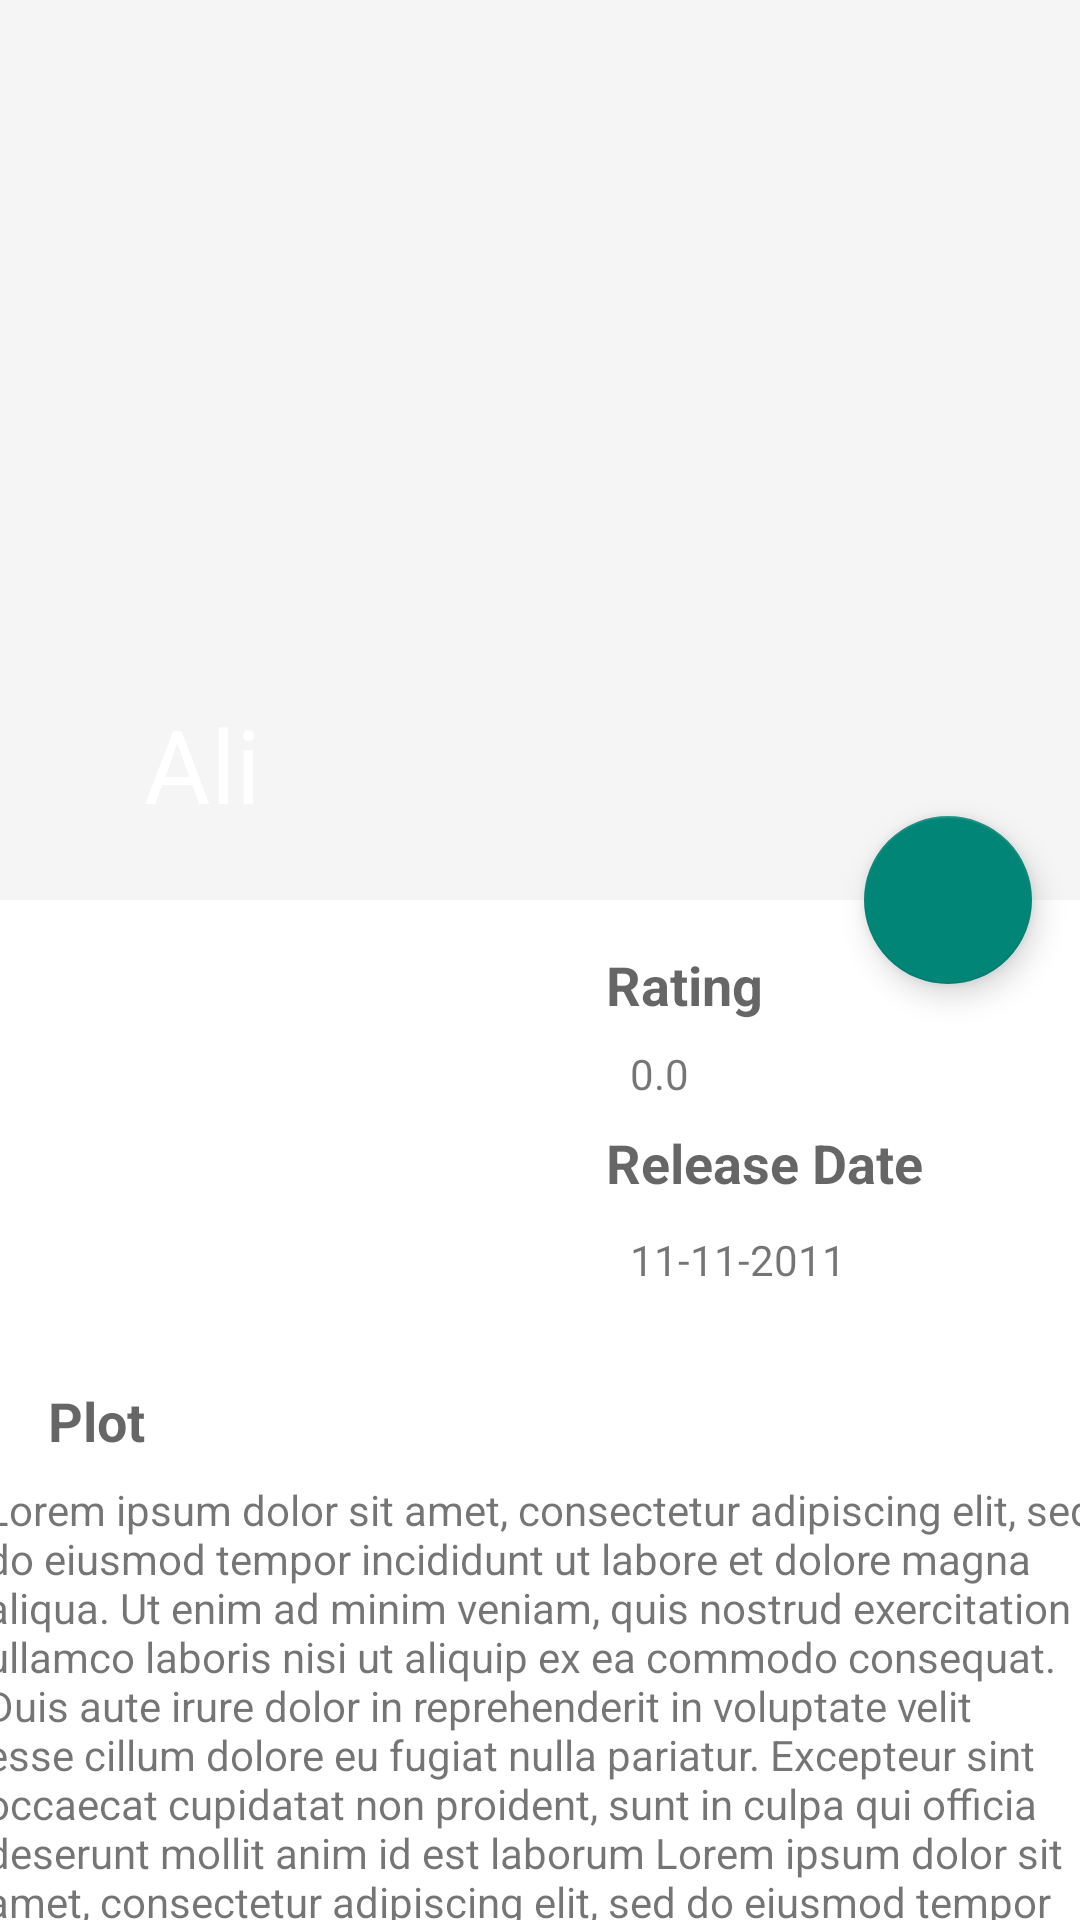

Android layout source for this screen:
<!-- AndroidManifest.xml: activity theme Theme.AppCompat.Light.NoActionBar -->
<!-- res/layout/activity_detail.xml -->
<?xml version="1.0" encoding="utf-8"?>
<android.support.design.widget.CoordinatorLayout
    xmlns:android="http://schemas.android.com/apk/res/android"
    xmlns:app="http://schemas.android.com/apk/res-auto"
    xmlns:tools="http://schemas.android.com/tools"
    android:layout_width="match_parent"
    android:layout_height="match_parent"
    android:background="@android:color/background_light"
    android:fitsSystemWindows="true"
    >

    <android.support.design.widget.AppBarLayout
        android:id="@+id/main.appbar"
        android:layout_width="match_parent"
        android:layout_height="300dp"
        android:theme="@style/ThemeOverlay.AppCompat.Dark.ActionBar"
        android:fitsSystemWindows="true"
        >

        <android.support.design.widget.CollapsingToolbarLayout
            android:id="@+id/collapsing"
            android:layout_width="match_parent"
            android:layout_height="match_parent"
            android:fitsSystemWindows="true"
            app:layout_scrollFlags="scroll|exitUntilCollapsed"
            app:contentScrim="?attr/colorPrimary"
            app:expandedTitleMarginStart="48dp"
            app:expandedTitleMarginEnd="64dp"
            app:title="Ali"
            >

            <ImageView
                android:id="@+id/expandedImage"
                android:layout_width="match_parent"
                android:layout_height="match_parent"
                android:scaleType="centerCrop"
                android:fitsSystemWindows="true"
                android:src="@mipmap/ic_launcher"
                app:layout_collapseMode="parallax"
                tools:ignore="ContentDescription"
                />

            <android.support.v7.widget.Toolbar
                android:id="@+id/toolbar"
                android:layout_width="match_parent"
                android:layout_height="?attr/actionBarSize"
                app:layout_collapseMode="pin"
                app:title="Test"

                />
        </android.support.design.widget.CollapsingToolbarLayout>
    </android.support.design.widget.AppBarLayout>

    <android.support.v4.widget.NestedScrollView
        android:layout_width="match_parent"
        android:layout_height="match_parent"
        app:layout_behavior="@string/appbar_scrolling_view_behavior"
        >


        <android.support.constraint.ConstraintLayout
            xmlns:android="http://schemas.android.com/apk/res/android"
            xmlns:app="http://schemas.android.com/apk/res-auto"
            xmlns:tools="http://schemas.android.com/tools"
            android:layout_width="match_parent"
            android:layout_height="match_parent">

            <ImageView
                android:id="@+id/detail_movie_poster"
                android:layout_width="170dp"
                android:layout_height="135dp"
                android:layout_marginStart="16dp"
                android:layout_marginTop="8dp"
                app:layout_constraintStart_toStartOf="parent"
                app:layout_constraintTop_toTopOf="parent"
                app:srcCompat="@mipmap/ic_launcher"
                android:layout_marginLeft="16dp" />

            <TextView
                android:id="@+id/ratingtextView"
                android:layout_width="wrap_content"
                android:layout_height="wrap_content"
                android:layout_marginStart="16dp"
                android:layout_marginTop="16dp"
                android:text="Rating"
                android:textAppearance="?android:attr/textAppearanceMedium"
                android:textStyle="bold"
                app:layout_constraintStart_toEndOf="@+id/detail_movie_poster"
                app:layout_constraintTop_toTopOf="parent"
                android:layout_marginLeft="16dp" />

            <TextView
                android:id="@+id/ratingtextViewInformation"
                android:layout_width="23dp"
                android:layout_height="19dp"
                android:layout_marginStart="8dp"
                android:layout_marginTop="8dp"
                android:text="0.0"
                app:layout_constraintStart_toStartOf="@+id/ratingtextView"
                app:layout_constraintTop_toBottomOf="@+id/ratingtextView"
                android:layout_marginLeft="8dp" />

            <TextView
                android:id="@+id/releaseDateTitle"
                android:layout_width="wrap_content"
                android:layout_height="21dp"
                android:layout_marginStart="16dp"
                android:layout_marginTop="8dp"
                android:text="Release Date"
                android:textAppearance="?android:attr/textAppearanceMedium"
                android:textStyle="bold"
                app:layout_constraintStart_toEndOf="@+id/detail_movie_poster"
                app:layout_constraintTop_toBottomOf="@+id/ratingtextViewInformation"
                android:layout_marginLeft="16dp" />

            <TextView
                android:id="@+id/releaseDateTextView"
                android:layout_width="wrap_content"
                android:layout_height="wrap_content"
                android:layout_marginBottom="8dp"
                android:layout_marginStart="8dp"
                android:layout_marginTop="8dp"
                android:text="11-11-2011"
                app:layout_constraintBottom_toBottomOf="@+id/detail_movie_poster"
                app:layout_constraintStart_toStartOf="@+id/releaseDateTitle"
                app:layout_constraintTop_toBottomOf="@+id/releaseDateTitle"
                android:layout_marginLeft="8dp" />

            <TextView
                android:id="@+id/moviePlotTitle"
                android:layout_width="wrap_content"
                android:layout_height="wrap_content"
                android:layout_marginLeft="16dp"
                android:layout_marginStart="16dp"
                android:layout_marginTop="32dp"
                android:text="Plot"
                android:textAppearance="?android:attr/textAppearanceMedium"
                android:textStyle="bold"
                app:layout_constraintLeft_toLeftOf="parent"
                app:layout_constraintStart_toStartOf="parent"
                app:layout_constraintTop_toBottomOf="@+id/releaseDateTextView" />

            <TextView
                android:id="@+id/moviePlotText"
                android:layout_width="370dp"
                android:layout_height="wrap_content"
                android:layout_marginEnd="8dp"
                android:layout_marginLeft="8dp"
                android:layout_marginStart="8dp"
                android:layout_marginTop="8dp"
                android:text="@string/testWord"
                app:layout_constraintEnd_toEndOf="parent"
                app:layout_constraintLeft_toLeftOf="parent"
                app:layout_constraintStart_toStartOf="parent"
                app:layout_constraintTop_toBottomOf="@+id/moviePlotTitle"
                android:layout_marginRight="8dp" />

        </android.support.constraint.ConstraintLayout>

    </android.support.v4.widget.NestedScrollView>

    <android.support.design.widget.FloatingActionButton
        android:layout_height="wrap_content"
        android:layout_width="wrap_content"
        android:layout_margin="16dp"
        android:src="@drawable/fav_heart_unselected"
        app:layout_anchor="@id/main.appbar"
        app:layout_anchorGravity="bottom|right|end"
        />


</android.support.design.widget.CoordinatorLayout>
<!-- resources referenced by this layout -->
<resources>
  <string name="testWord">Lorem ipsum dolor sit amet, consectetur adipiscing elit,
          sed do eiusmod tempor incididunt ut labore et dolore magna aliqua. Ut enim ad minim veniam,
          quis nostrud exercitation ullamco laboris nisi ut aliquip ex ea commodo consequat.
          Duis aute irure dolor in reprehenderit in voluptate velit esse cillum dolore eu fugiat nulla pariatur.
          Excepteur sint occaecat cupidatat non proident, sunt in culpa qui officia deserunt mollit anim id est laborum
          Lorem ipsum dolor sit amet, consectetur adipiscing elit, sed do eiusmod tempor incididunt ut labore et dolore magna aliqua.
          Ut enim ad minim veniam, quis nostrud exercitation ullamco laboris nisi ut aliquip ex ea commodo consequat.
          Duis aute irure dolor in reprehenderit in voluptate velit esse cillum dolore eu fugiat nulla pariatur.
          Excepteur sint occaecat cupidatat non proident, sunt in culpa qui officia deserunt mollit anim id est laborum.
      </string>
</resources>
